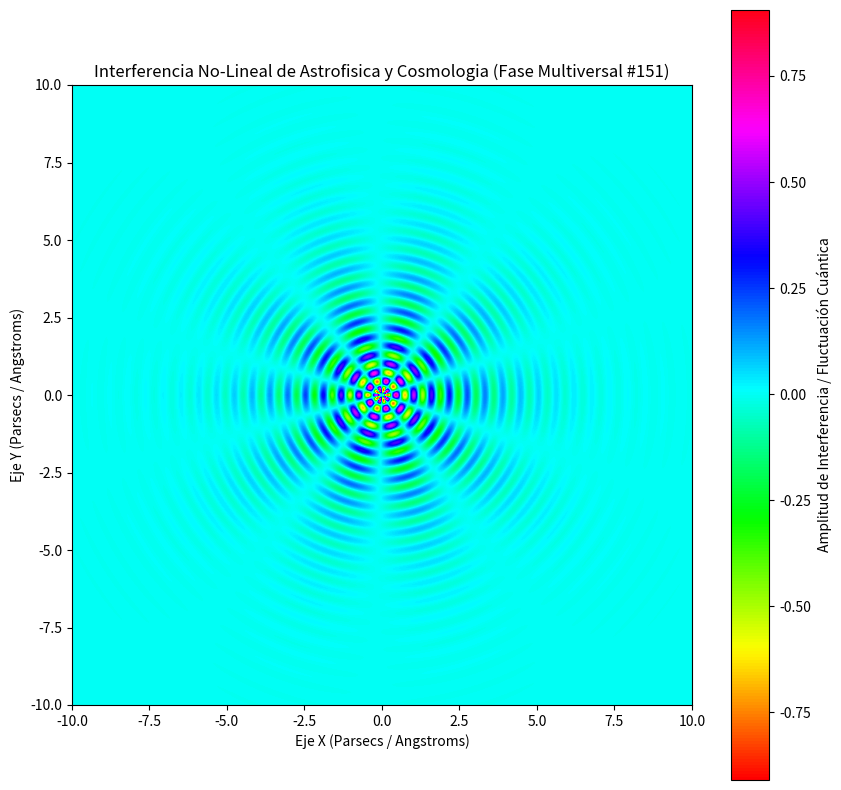

The matplotlib source for this figure:
%matplotlib inline
# Simulación Multiversal: Astrofisica y Cosmologia - Variante 151
import numpy as np
import matplotlib.pyplot as plt

# Parámetros Físicos No-Lineales
omega_1 = 10.921
omega_2 = 4.908
lambda_decay = 0.545
phase_shift = 2.843

x = np.linspace(-10, 10, 800)
y = np.linspace(-10, 10, 800)
X, Y = np.meshgrid(x, y)

# Dinámica de Fluidos / Campos Tensor-Escalares (Fase Multiversal)
R = np.sqrt(X**2 + Y**2) + 1e-5
Z = (np.sin(omega_1 * R + phase_shift) * np.cos(omega_2 * np.arctan2(Y, X))) * np.exp(-lambda_decay * R)

plt.figure(figsize=(10, 10))
plt.imshow(Z, cmap='hsv', extent=[-10, 10, -10, 10], origin='lower')
plt.colorbar(label='Amplitud de Interferencia / Fluctuación Cuántica')
plt.title(r'Interferencia No-Lineal de Astrofisica y Cosmologia (Fase Multiversal #151)')
plt.xlabel('Eje X (Parsecs / Angstroms)')
plt.ylabel('Eje Y (Parsecs / Angstroms)')
plt.show()
